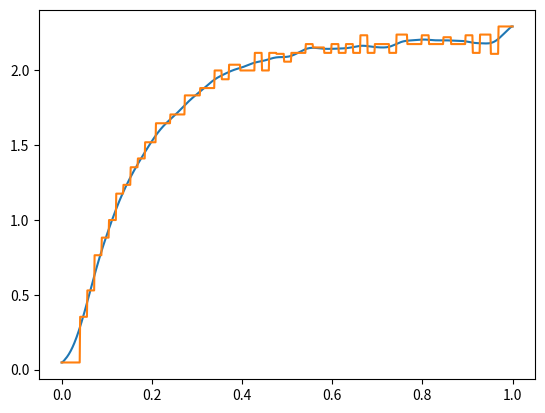

Recreate this plot in Python.
import numpy as np
import matplotlib.pyplot as plt

encodes = [0,  0,  0,  0,  0,  0,  0,  0,  0,  0,  0,  0,  0,  0,  0,  0,  0,  0,  0,  0,  0,  0,  0,  0,  0,  0,  0,  0,  0,  0,  0,  0,  0,  0,  0,  0,  0,  0,  0,  0,  0,  2,  2,  2,  2,  2,  2,  2,  2,  2,  2,  2,  2,  2,  2,  2,  2,  8,  8,  8,  8,  8,  8,  8,  8,  8,  8,  8,  8,  8,  8,  8,  8, 17, 17, 17, 17, 17, 17, 17, 17, 17, 17, 17, 17, 17, 17, 17, 17, 30, 30, 30, 30, 30, 30, 30, 30, 30, 30, 30, 30, 30, 30, 30, 30, 45, 45, 45, 45, 45, 45, 45, 45, 45, 45, 45, 45, 45, 45, 45, 45, 62, 62, 62, 62, 62, 62, 62, 62, 62, 62, 62, 62, 62, 62, 62, 62, 82, 82, 82, 82, 82, 82, 82, 82, 82, 82, 82, 82, 82, 82, 82, 82, 103, 103, 103, 103, 103, 103, 103, 103, 103, 103, 103, 103, 103, 103, 103, 103, 126, 126, 126, 126, 126, 126, 126, 126, 126, 126, 126, 126, 126, 126, 126, 126, 150, 150, 150, 150, 150, 150, 150, 150, 150, 150, 150, 150, 150, 150, 150, 150, 150, 150, 150, 150, 150, 150, 150, 150, 188, 188, 188, 188, 188, 188, 188, 188, 188, 188, 188, 188, 188, 188, 188, 188, 216, 216, 216, 216, 216, 216, 216, 216, 216, 216, 216, 216, 216, 216, 216, 216, 244, 244, 244, 244, 244, 244, 244, 244, 244, 244, 244, 244, 244, 244, 244, 244, 273, 273, 273, 273, 273, 273, 273, 273, 273, 273, 273, 273, 273, 273, 273, 273, 302, 302, 302, 302, 302, 302, 302, 302, 302, 302, 302, 302, 302, 302, 302, 302, 302, 335, 335, 335, 335, 335, 335, 335, 335, 335, 335, 335, 335, 335, 335, 335, 335, 335, 368, 368, 368, 368, 368, 368, 368, 368, 368, 368, 368, 368, 368, 368, 368, 368, 400, 400, 400, 400, 400, 400, 400, 400, 400, 400, 400, 400, 400, 400, 400, 400, 432, 432, 432, 432, 432, 432, 432, 432, 432, 432, 432, 432, 432, 432, 432, 432, 466, 466, 466, 466, 466, 466, 466, 466, 466, 466, 466, 466, 466, 466, 466, 466, 499, 499, 499, 499, 499, 499, 499, 499, 499, 499, 499, 499, 499, 499, 499, 499, 499, 499, 499, 499, 499, 499, 499, 499, 499, 552, 552, 552, 552, 552, 552, 552, 552, 552, 552, 552, 552, 552, 552, 552, 552, 586, 586, 586, 586, 586, 586, 586, 586, 586, 586, 586, 586, 586, 586, 586, 586, 620, 620, 620, 620, 620, 620, 620, 620, 620, 620, 620, 620, 620, 620, 620, 620, 656, 656, 656, 656, 656, 656, 656, 656, 656, 656, 656, 656, 656, 656, 656, 656, 690, 690, 690, 690, 690, 690, 690, 690, 690, 690, 690, 690, 690, 690, 690, 690, 726, 726, 726, 726, 726, 726, 726, 726, 726, 726, 726, 726, 726, 726, 726, 726, 726, 764, 764, 764, 764, 764, 764, 764, 764, 764, 764, 764, 764, 764, 764, 764, 764, 799, 799, 799, 799, 799, 799, 799, 799, 799, 799, 799, 799, 799, 799, 799, 799, 835, 835, 835, 835, 835, 835, 835, 835, 835, 835, 835, 835, 835, 835, 835, 835, 871, 871, 871, 871, 871, 871, 871, 871, 871, 871, 871, 871, 871, 871, 871, 871, 908, 908, 908, 908, 908, 908, 908, 908, 908, 908, 908, 908, 908, 908, 908, 908, 908, 908, 908, 908, 908, 908, 908, 908, 908, 964, 964, 964, 964, 964, 964, 964, 964, 964, 964, 964, 964, 964, 964, 964, 964, 1000, 1000, 1000, 1000, 1000, 1000, 1000, 1000, 1000, 1000, 1000, 1000, 1000, 1000, 1000, 1000, 1037, 1037, 1037, 1037, 1037, 1037, 1037, 1037, 1037, 1037, 1037, 1037, 1037, 1037, 1037, 1037, 1073, 1073, 1073, 1073, 1073, 1073, 1073, 1073, 1073, 1073, 1073, 1073, 1073, 1073, 1073, 1073, 1110, 1110, 1110, 1110, 1110, 1110, 1110, 1110, 1110, 1110, 1110, 1110, 1110, 1110, 1110, 1110, 1146, 1146, 1146, 1146, 1146, 1146, 1146, 1146, 1146, 1146, 1146, 1146, 1146, 1146, 1146, 1146, 1184, 1184, 1184, 1184, 1184, 1184, 1184, 1184, 1184, 1184, 1184, 1184, 1184, 1184, 1184, 1184, 1220, 1220, 1220, 1220, 1220, 1220, 1220, 1220, 1220, 1220, 1220, 1220, 1220, 1220, 1220, 1220, 1257, 1257, 1257, 1257, 1257, 1257, 1257, 1257, 1257, 1257, 1257, 1257, 1257, 1257, 1257, 1257, 1294, 1294, 1294, 1294, 1294, 1294, 1294, 1294, 1294, 1294, 1294, 1294, 1294, 1294, 1294, 1294, 1330, 1330, 1330, 1330, 1330, 1330, 1330, 1330, 1330, 1330, 1330, 1330, 1330, 1330, 1330, 1330, 1330, 1330, 1330, 1330, 1330, 1330, 1330, 1330, 1386, 1386, 1386, 1386, 1386, 1386, 1386, 1386, 1386, 1386, 1386, 1386, 1386, 1386, 1386, 1386, 1423, 1423, 1423, 1423, 1423, 1423, 1423, 1423, 1423, 1423, 1423, 1423, 1423, 1423, 1423, 1423, 1460, 1460, 1460, 1460, 1460, 1460, 1460, 1460, 1460, 1460, 1460, 1460, 1460, 1460, 1460, 1460, 1498, 1498, 1498, 1498, 1498, 1498, 1498, 1498, 1498, 1498, 1498, 1498, 1498, 1498, 1498, 1498, 1535, 1535, 1535, 1535, 1535, 1535, 1535, 1535, 1535, 1535, 1535, 1535, 1535, 1535, 1535, 1535, 1572, 1572, 1572, 1572, 1572, 1572, 1572, 1572, 1572, 1572, 1572, 1572, 1572, 1572, 1572, 1572, 1572, 1612, 1612, 1612, 1612, 1612, 1612, 1612, 1612, 1612, 1612, 1612, 1612, 1612, 1612, 1612, 1612, 1649, 1649, 1649, 1649, 1649, 1649, 1649, 1649, 1649, 1649, 1649, 1649, 1649, 1649, 1649, 1649, 1686, 1686, 1686, 1686, 1686, 1686, 1686, 1686, 1686, 1686, 1686, 1686, 1686, 1686, 1686, 1686, 1724, 1724, 1724, 1724, 1724, 1724, 1724, 1724, 1724, 1724, 1724, 1724, 1724, 1724, 1724, 1724, 1760, 1760, 1760, 1760, 1760, 1760, 1760, 1760, 1760, 1760, 1760, 1760, 1760, 1760, 1760, 1760, 1760, 1760, 1760, 1760, 1760, 1760, 1760, 1760, 1816, 1816, 1816, 1816, 1816, 1816, 1816, 1816, 1816, 1816, 1816, 1816, 1816, 1816, 1816, 1816, 1816, 1854, 1854, 1854, 1854, 1854, 1854, 1854, 1854, 1854, 1854, 1854, 1854, 1854, 1854, 1854, 1854, 1893, 1893, 1893, 1893, 1893, 1893, 1893, 1893, 1893, 1893, 1893, 1893, 1893, 1893, 1893]

i = 0
N = len(encodes)
speeds = [0]*N

while i < N:
    k = i
    while k < N and encodes[i] == encodes[k]:
        k += 1

    if k == N:
        speeds[i:] = [speeds[i-1]] * (k-i+1)
    else:
        speed = (encodes[k] - encodes[i]) / (k-i+1)
        speeds[i:k] = [speed] * (k-i+1)
    i = k

speeds_raw = speeds[:]

middlePoints = [0]
i = 0
while i < N:
    k = i
    while k < N and speeds[k] == speeds[i]:
        k += 1
    middlePoints.append(int((k+i) / 2))
    i = k
middlePoints.append(N-1)

currentMiddlePoint = 0
for i in range(1, N):
    if i > middlePoints[currentMiddlePoint]:
        currentMiddlePoint += 1
    speeds[i] = speeds[middlePoints[currentMiddlePoint-1]] * (middlePoints[currentMiddlePoint] - i) / (middlePoints[currentMiddlePoint] - middlePoints[currentMiddlePoint-1]) + speeds[middlePoints[currentMiddlePoint]] * (i - middlePoints[currentMiddlePoint-1]) / (middlePoints[currentMiddlePoint] - middlePoints[currentMiddlePoint-1])

speeds_nofilter = speeds[:]

for j in range(50):
    i = 3
    while i < N - 3:
        speeds[i] = (speeds[i-3] + speeds[i-2] + speeds[i-1] + speeds[i] + speeds[i+1] + speeds[i+2] + speeds[i+3]) / 7
        i += 1

plt.plot(np.linspace(0, len(speeds) *  0.001, len(speeds)), speeds)
#plt.plot(np.linspace(0, len(speeds) *  0.001, len(speeds)), speeds_nofilter)
plt.plot(np.linspace(0, len(speeds) *  0.001, len(speeds)), speeds_raw)
plt.show()
